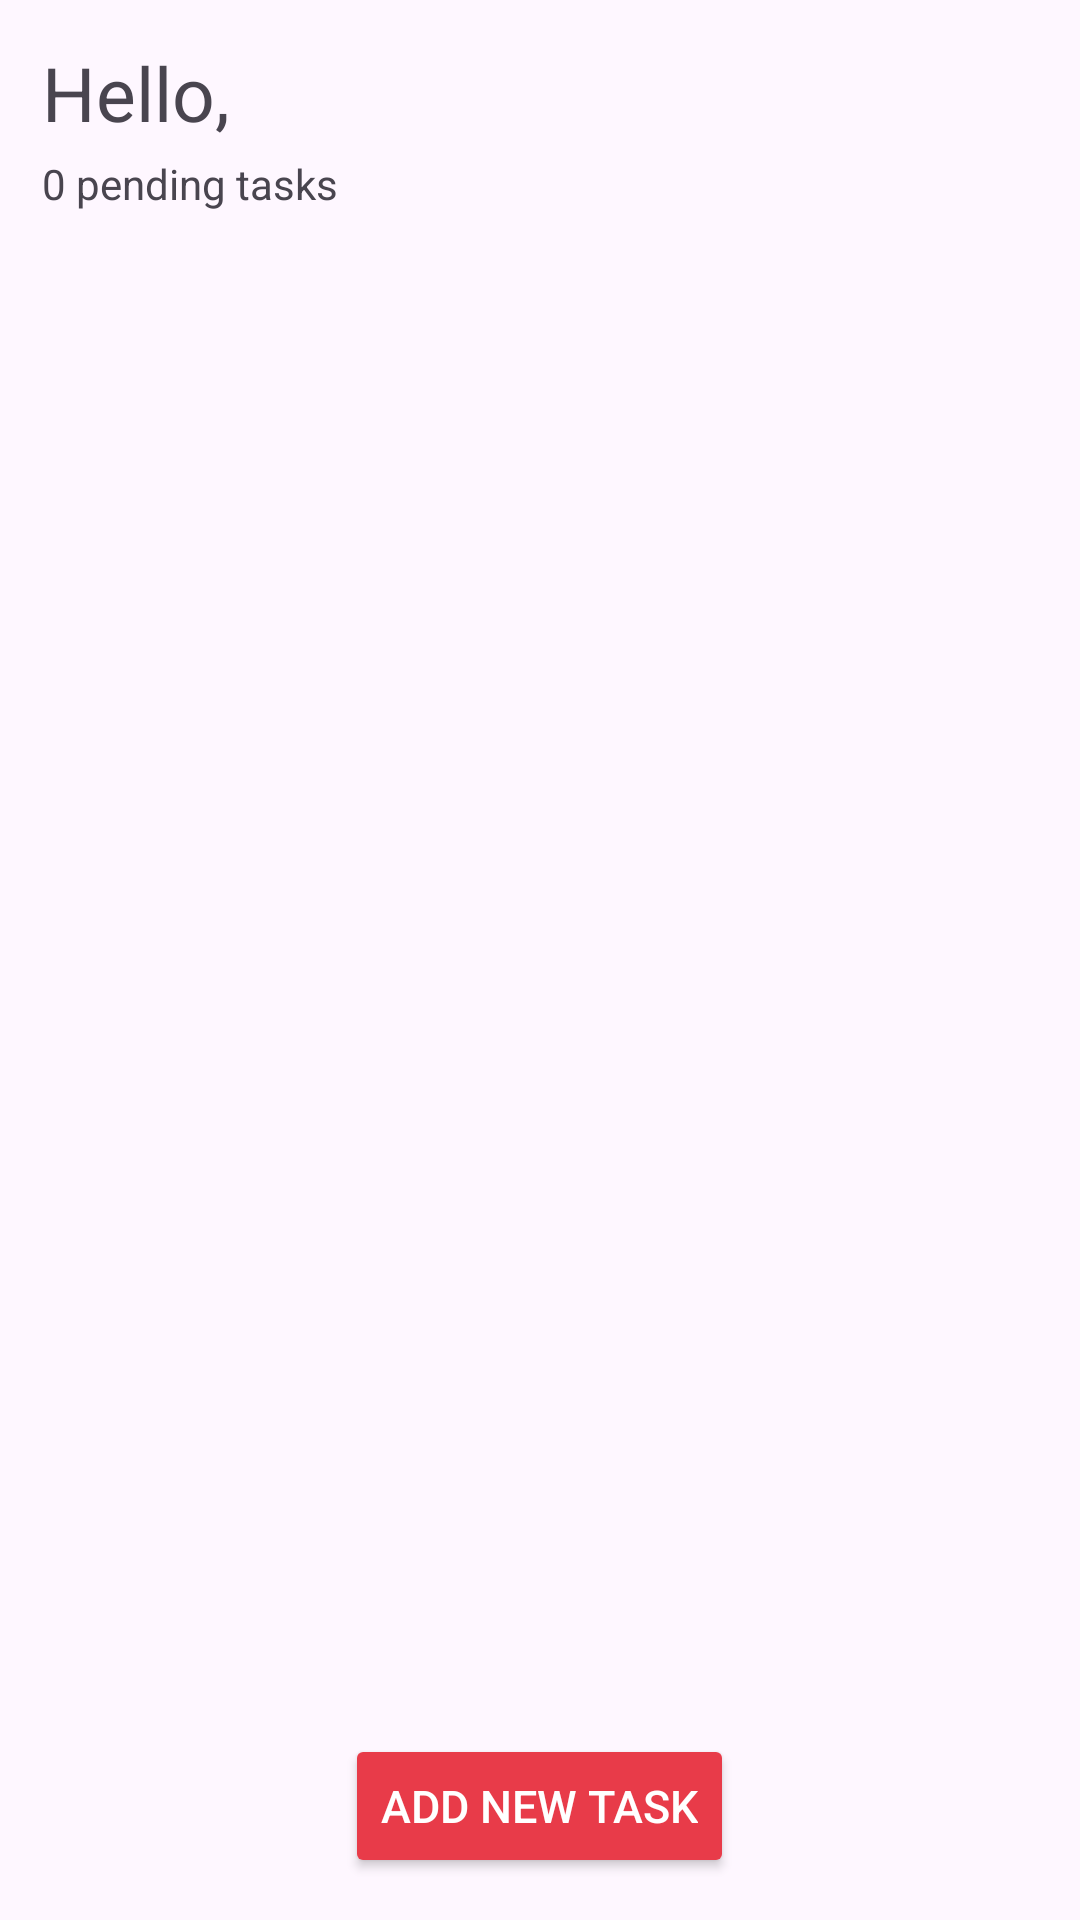

Here is an Android app screen rendered from its layout file. Give the layout XML and the strings, colors and styles it references.
<!-- AndroidManifest.xml: application theme Theme.CODSOFT -->
<!-- res/layout/activity_home_page.xml -->
<?xml version="1.0" encoding="utf-8"?>
<LinearLayout xmlns:android="http://schemas.android.com/apk/res/android"
    xmlns:app="http://schemas.android.com/apk/res-auto"
    xmlns:tools="http://schemas.android.com/tools"
    android:layout_width="match_parent"
    android:layout_height="match_parent"
    android:orientation="vertical"
    android:padding="10dp"
    tools:context=".HomePage">

    <LinearLayout
        android:layout_width="match_parent"
        android:layout_height="wrap_content"
        android:orientation="horizontal">

        <TextView
            android:id="@+id/hello"
            android:layout_width="wrap_content"
            android:layout_height="wrap_content"
            android:layout_margin="4dp"
            android:text="Hello, "
            android:textSize="25sp" />
        <TextView
            android:id="@+id/name"
            android:layout_width="wrap_content"
            android:layout_height="wrap_content"
            android:textColor="#e83b49"
            android:layout_marginRight="4dp"
            android:layout_marginTop="4dp"
            android:layout_marginBottom="4dp"
            android:textSize="25sp" />
    </LinearLayout>

    <TextView
        android:id="@+id/pendingTasks"
        android:layout_width="match_parent"
        android:layout_height="wrap_content"
        android:layout_marginBottom="10dp"
        android:layout_marginLeft="4dp"
        android:layout_marginRight="4dp"
        android:text="0 pending tasks" />

    <ListView
        android:id="@+id/listView"
        android:layout_width="match_parent"
        android:layout_height="wrap_content"
        android:divider="@color/white"
        android:layout_weight="1"/>

    <Button
        android:id="@+id/addNewTask"
        android:layout_width="wrap_content"
        android:layout_height="wrap_content"
        android:textSize="15sp"
        android:textColor="@color/white"
        android:layout_margin="4dp"
        android:backgroundTint="#e83b49"
        android:layout_gravity="center_horizontal"
        android:text="Add New Task" />

</LinearLayout>
<!-- resources referenced by this layout -->
<resources>
  <color name="white">#FFFFFFFF</color>
  <style name="Theme.CODSOFT" parent="Base.Theme.CODSOFT" />
  <style name="Base.Theme.CODSOFT" parent="Theme.Material3.DayNight.NoActionBar">
          
          
      </style>
</resources>
